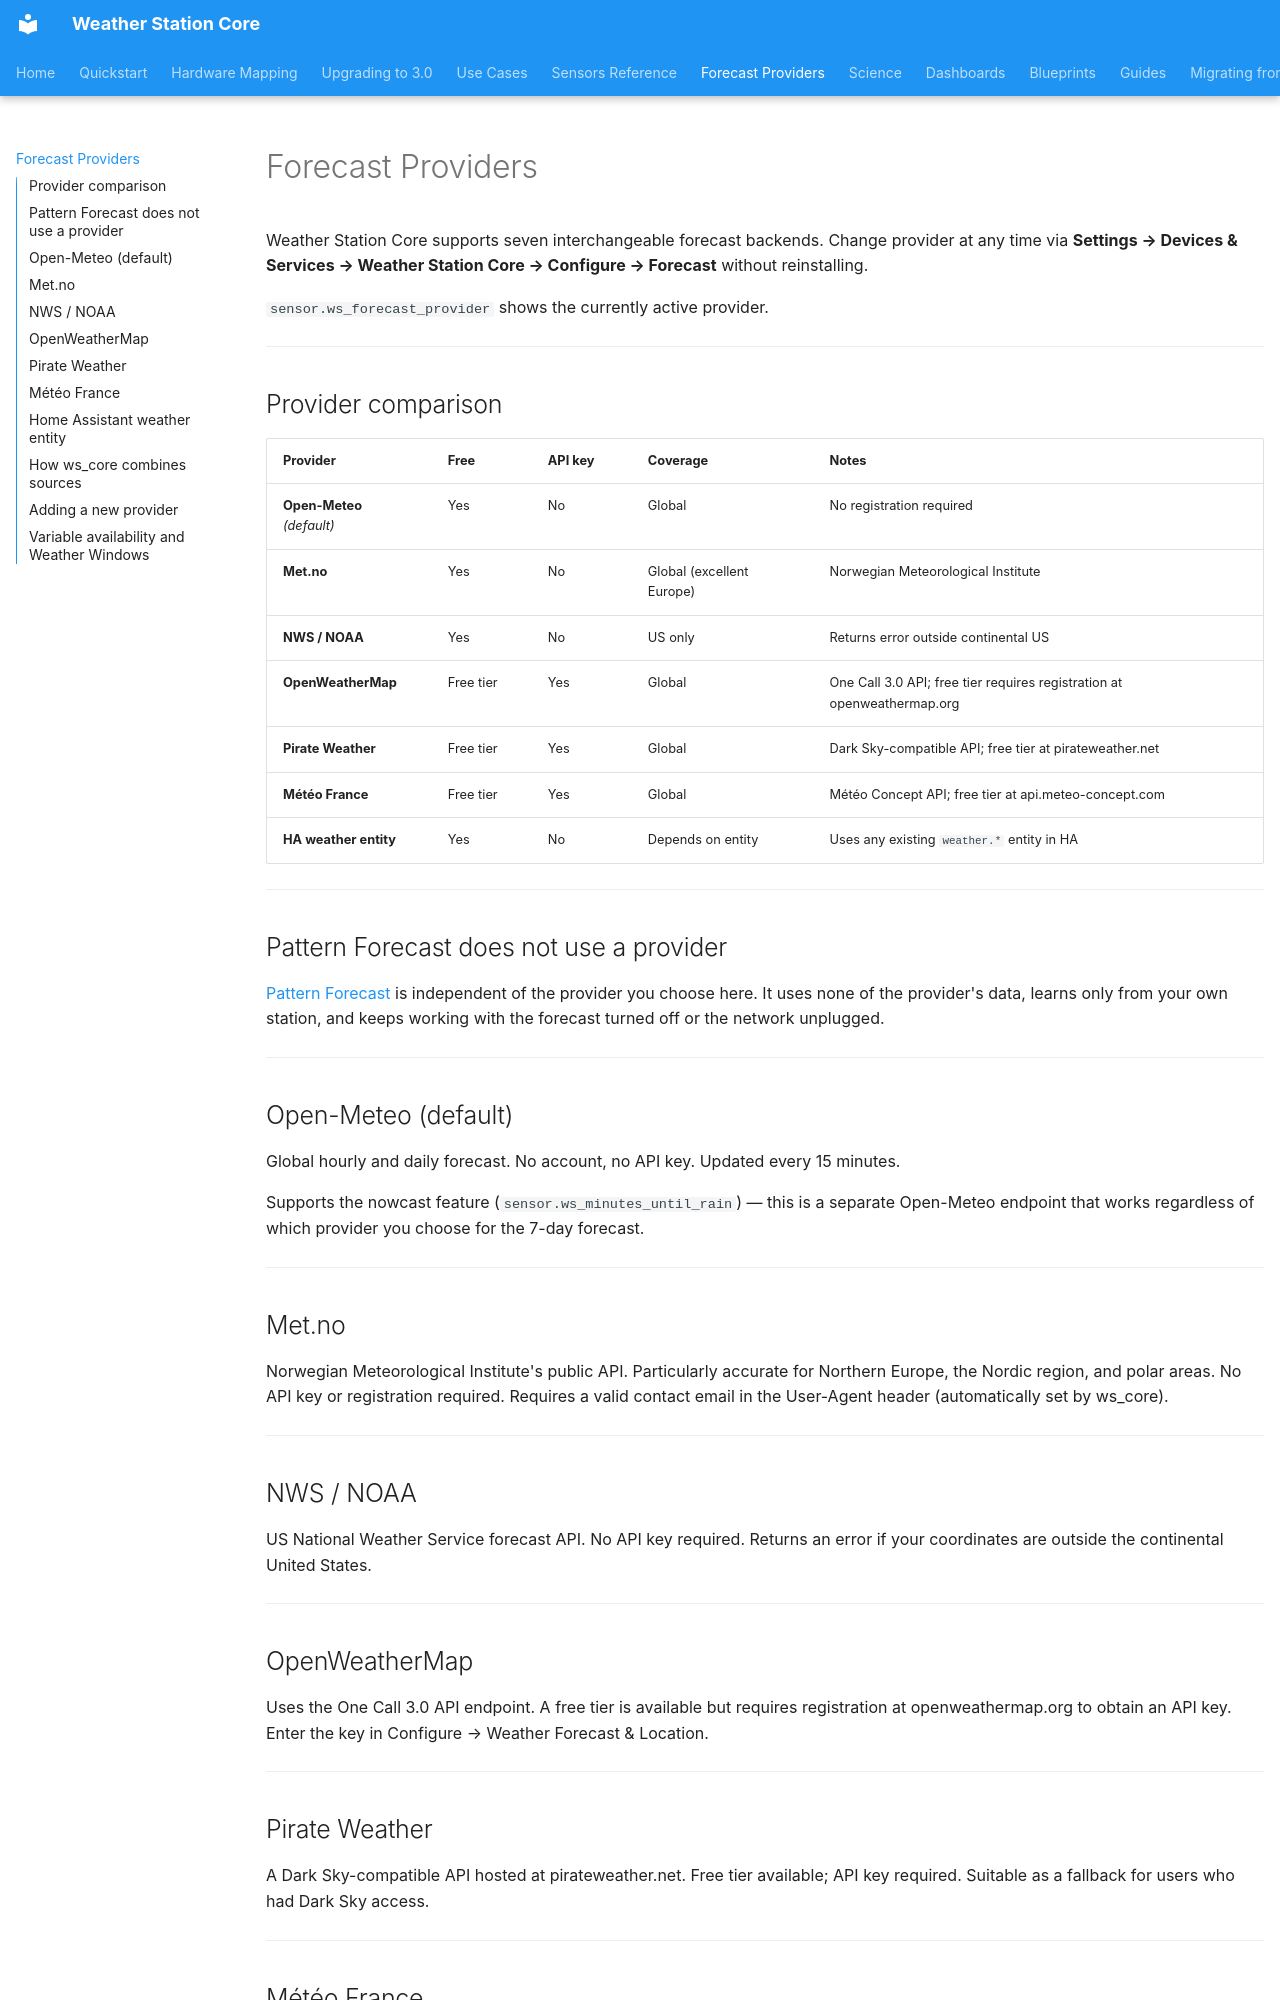

repository: kmich/ha_ws_core · page: forecast_providers/index.html · generator: mkdocs

# Forecast Providers

Weather Station Core supports seven interchangeable forecast backends. Change provider
at any time via **Settings → Devices & Services → Weather Station Core → Configure →
Forecast** without reinstalling.

`sensor.ws_forecast_provider` shows the currently active provider.

---

## Provider comparison

| Provider | Free | API key | Coverage | Notes |
|---|---|---|---|---|
| **Open-Meteo** *(default)* | Yes | No | Global | No registration required |
| **Met.no** | Yes | No | Global (excellent Europe) | Norwegian Meteorological Institute |
| **NWS / NOAA** | Yes | No | US only | Returns error outside continental US |
| **OpenWeatherMap** | Free tier | Yes | Global | One Call 3.0 API; free tier requires registration at openweathermap.org |
| **Pirate Weather** | Free tier | Yes | Global | Dark Sky-compatible API; free tier at pirateweather.net |
| **Météo France** | Free tier | Yes | Global | Météo Concept API; free tier at api.meteo-concept.com |
| **HA weather entity** | Yes | No | Depends on entity | Uses any existing `weather.*` entity in HA |

---

## Pattern Forecast does not use a provider

[Pattern Forecast](guides/pattern_forecast.md) is independent of the provider you choose
here. It uses none of the provider's data, learns only from your own station, and keeps
working with the forecast turned off or the network unplugged.

---

## Open-Meteo (default)

Global hourly and daily forecast. No account, no API key. Updated every 15 minutes.

Supports the nowcast feature (`sensor.ws_minutes_until_rain`) — this is a separate
Open-Meteo endpoint that works regardless of which provider you choose for the 7-day
forecast.

---

## Met.no

Norwegian Meteorological Institute's public API. Particularly accurate for Northern
Europe, the Nordic region, and polar areas. No API key or registration required.
Requires a valid contact email in the User-Agent header (automatically set by ws_core).

---

## NWS / NOAA

US National Weather Service forecast API. No API key required. Returns an error if
your coordinates are outside the continental United States.

---

## OpenWeatherMap

Uses the One Call 3.0 API endpoint. A free tier is available but requires registration
at openweathermap.org to obtain an API key. Enter the key in Configure → Weather Forecast & Location.

---

## Pirate Weather

A Dark Sky-compatible API hosted at pirateweather.net. Free tier available; API key
required. Suitable as a fallback for users who had Dark Sky access.

---

## Météo France

Uses the Météo Concept API (api.meteo-concept.com). Free tier available; API key
required. Contributed by @Benjamin45590.

---

## Home Assistant weather entity

Uses any existing `weather.*` entity already integrated into Home Assistant. No
external network call is made; forecast data comes from the existing HA integration.

This is useful if you already have Met.no, OpenWeatherMap, or another HA weather
integration set up and do not want ws_core to make its own API calls.

To configure: in Configure → Weather Forecast & Location, select "Home Assistant weather entity" as
the provider, then pick the entity from the dropdown.

Uses the `weather.get_forecasts` service (HA 2024.2+) with fallback to the `forecast`
attribute on older installations.

The entity can use any units. Home Assistant hands out its forecast in the units
the entity displays (for example °F, mph and inches on an imperial install), and
ws_core converts them from the entity's `temperature_unit`, `wind_speed_unit` and
`precipitation_unit` attributes. Before 2.13.7 the values were read as °C, km/h and
mm, so an imperial entity's forecast was converted twice (a 66 °F high showed as
151 °F).

---
